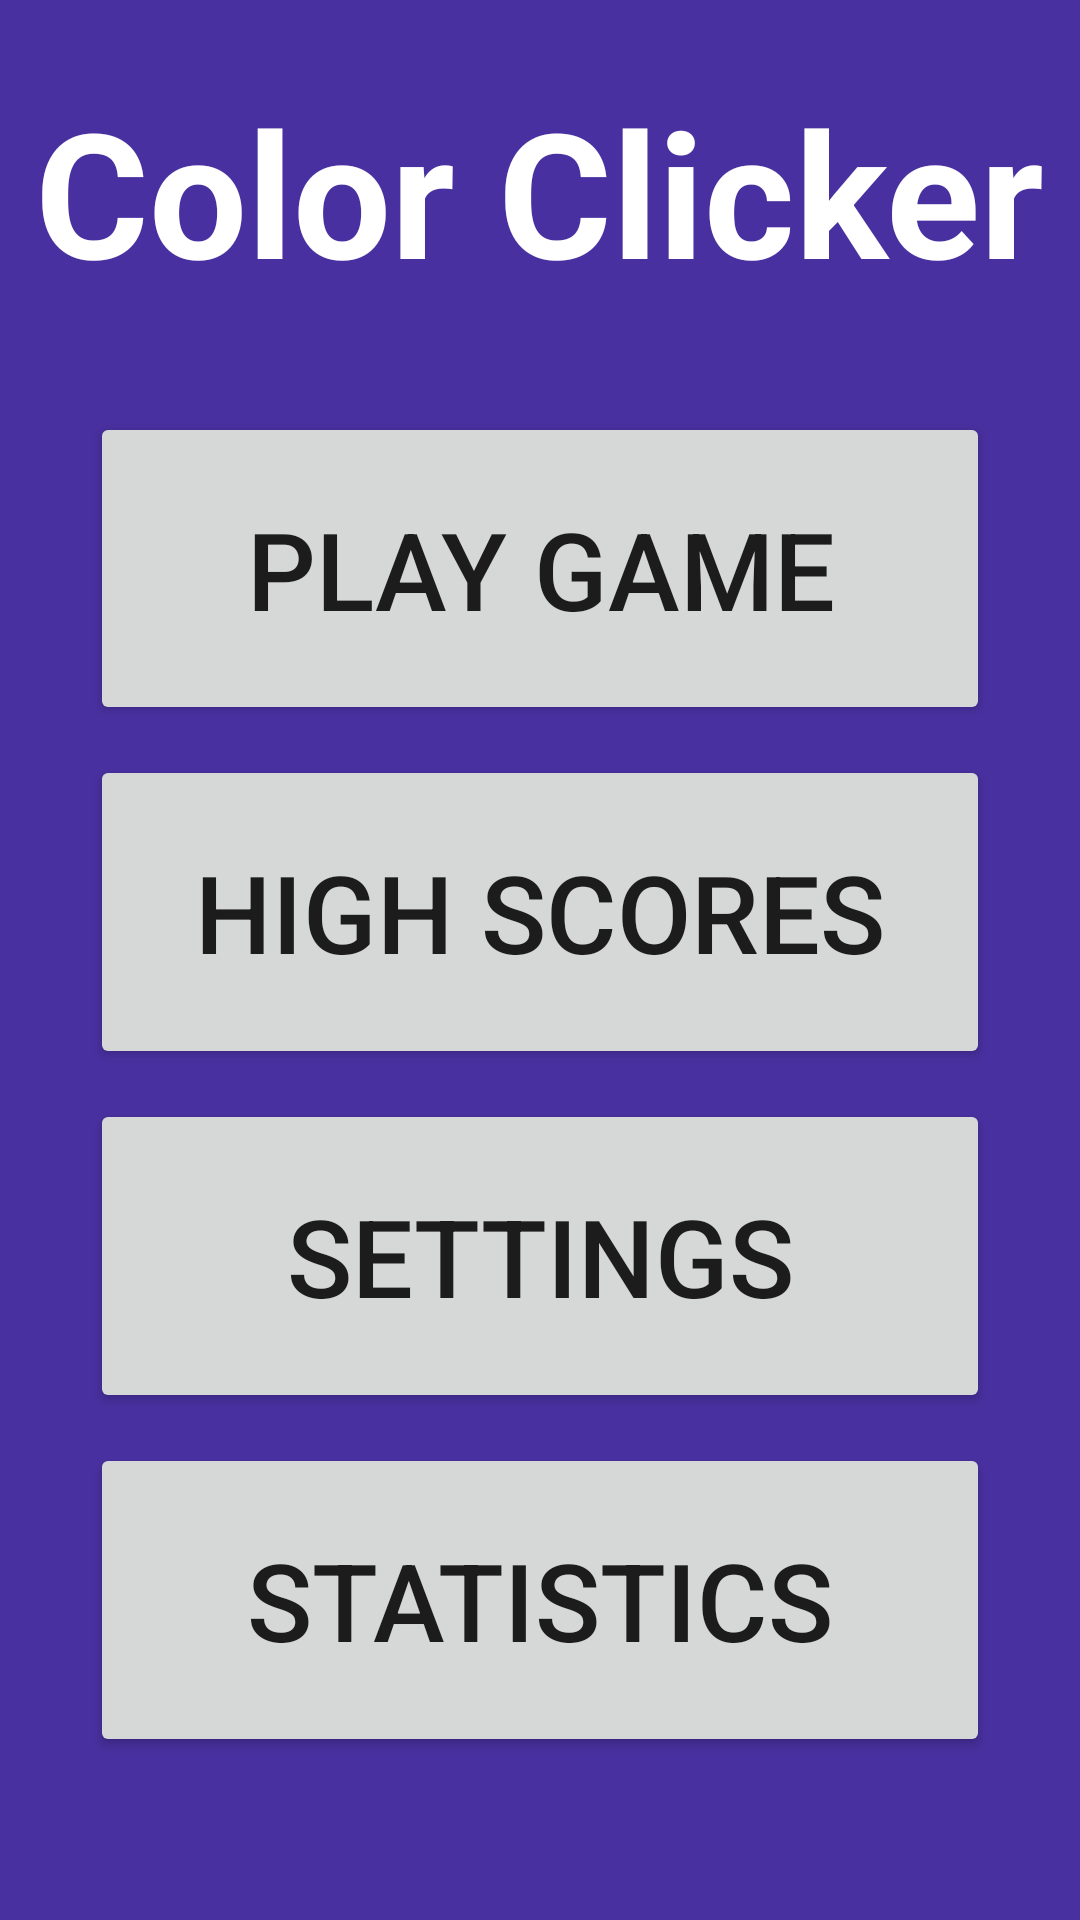

Produce the Android XML layout that renders to this screen, including the resource entries it uses.
<!-- AndroidManifest.xml: application theme MyMaterialTheme -->
<!-- res/layout/activity_mainmenu.xml -->
<?xml version="1.0" encoding="utf-8"?>
<LinearLayout xmlns:android="http://schemas.android.com/apk/res/android"
    android:orientation="vertical"
    android:layout_width="match_parent"
    android:layout_height="match_parent"
    android:background="@color/colorBackgroundMain"
    android:weightSum="6">

    <TextView
        android:id="@+id/textview_titleTextMainMenu"
        android:layout_width="wrap_content"
        android:layout_height="wrap_content"
        android:layout_gravity="center_horizontal"
        android:text="@string/app_name"
        android:textStyle="bold"
        android:textSize="58sp"
        android:textColor="@android:color/white"
        android:layout_marginTop="25dp"
        android:layout_marginBottom="30dp"/>

    <Button
        android:id="@+id/button_play"
        style="@style/GeneralButtonStyle"
        android:layout_width="300dp"
        android:layout_height="80dp"
        android:layout_margin="5dp"
        android:layout_gravity="center_horizontal"
        android:text="@string/play_button"
        android:textSize="36sp"
        android:layout_weight="1"/>

    <Button
        android:id="@+id/button_scores"
        style="@style/GeneralButtonStyle"
        android:layout_width="300dp"
        android:layout_height="80dp"
        android:layout_margin="5dp"
        android:layout_gravity="center_horizontal"
        android:text="@string/high_scores_button"
        android:textSize="36sp"
        android:layout_weight="1"/>

    <Button
        android:id="@+id/button_settings"
        style="@style/GeneralButtonStyle"
        android:layout_width="300dp"
        android:layout_height="80dp"
        android:layout_margin="5dp"
        android:layout_gravity="center_horizontal"
        android:text="@string/settings_button"
        android:textSize="36sp"
        android:layout_weight="1"/>

    <Button
        android:id="@+id/button_stats"
        style="@style/GeneralButtonStyle"
        android:layout_width="300dp"
        android:layout_height="80dp"
        android:layout_margin="5dp"
        android:layout_gravity="center_horizontal"
        android:text="@string/button_stats"
        android:textSize="36sp"
        android:layout_weight="1"/>

</LinearLayout>
<!-- resources referenced by this layout -->
<resources>
  <color name="colorBackgroundMain">#4930a0</color>
  <string name="app_name">Color Clicker</string>
  <string name="button_stats">Statistics</string>
  <string name="high_scores_button">High Scores</string>
  <string name="play_button">Play Game</string>
  <string name="settings_button">Settings</string>
  <style name="MyMaterialTheme" parent="MyMaterialTheme.Base" />
  <style name="MyMaterialTheme.Base" parent="Theme.AppCompat.Light.DarkActionBar">
          <item name="windowNoTitle">true</item>
          <item name="windowActionBar">false</item>
          <item name="colorPrimary">@color/colorPrimary</item>
          <item name="colorPrimaryDark">@color/colorPrimaryDark</item>
          <item name="colorAccent">@color/colorAccent</item>
      </style>
  <color name="colorPrimary">#2a768c</color>
  <color name="colorPrimaryDark">#3087a0</color>
  <color name="colorAccent">#1c6c83</color>
</resources>
